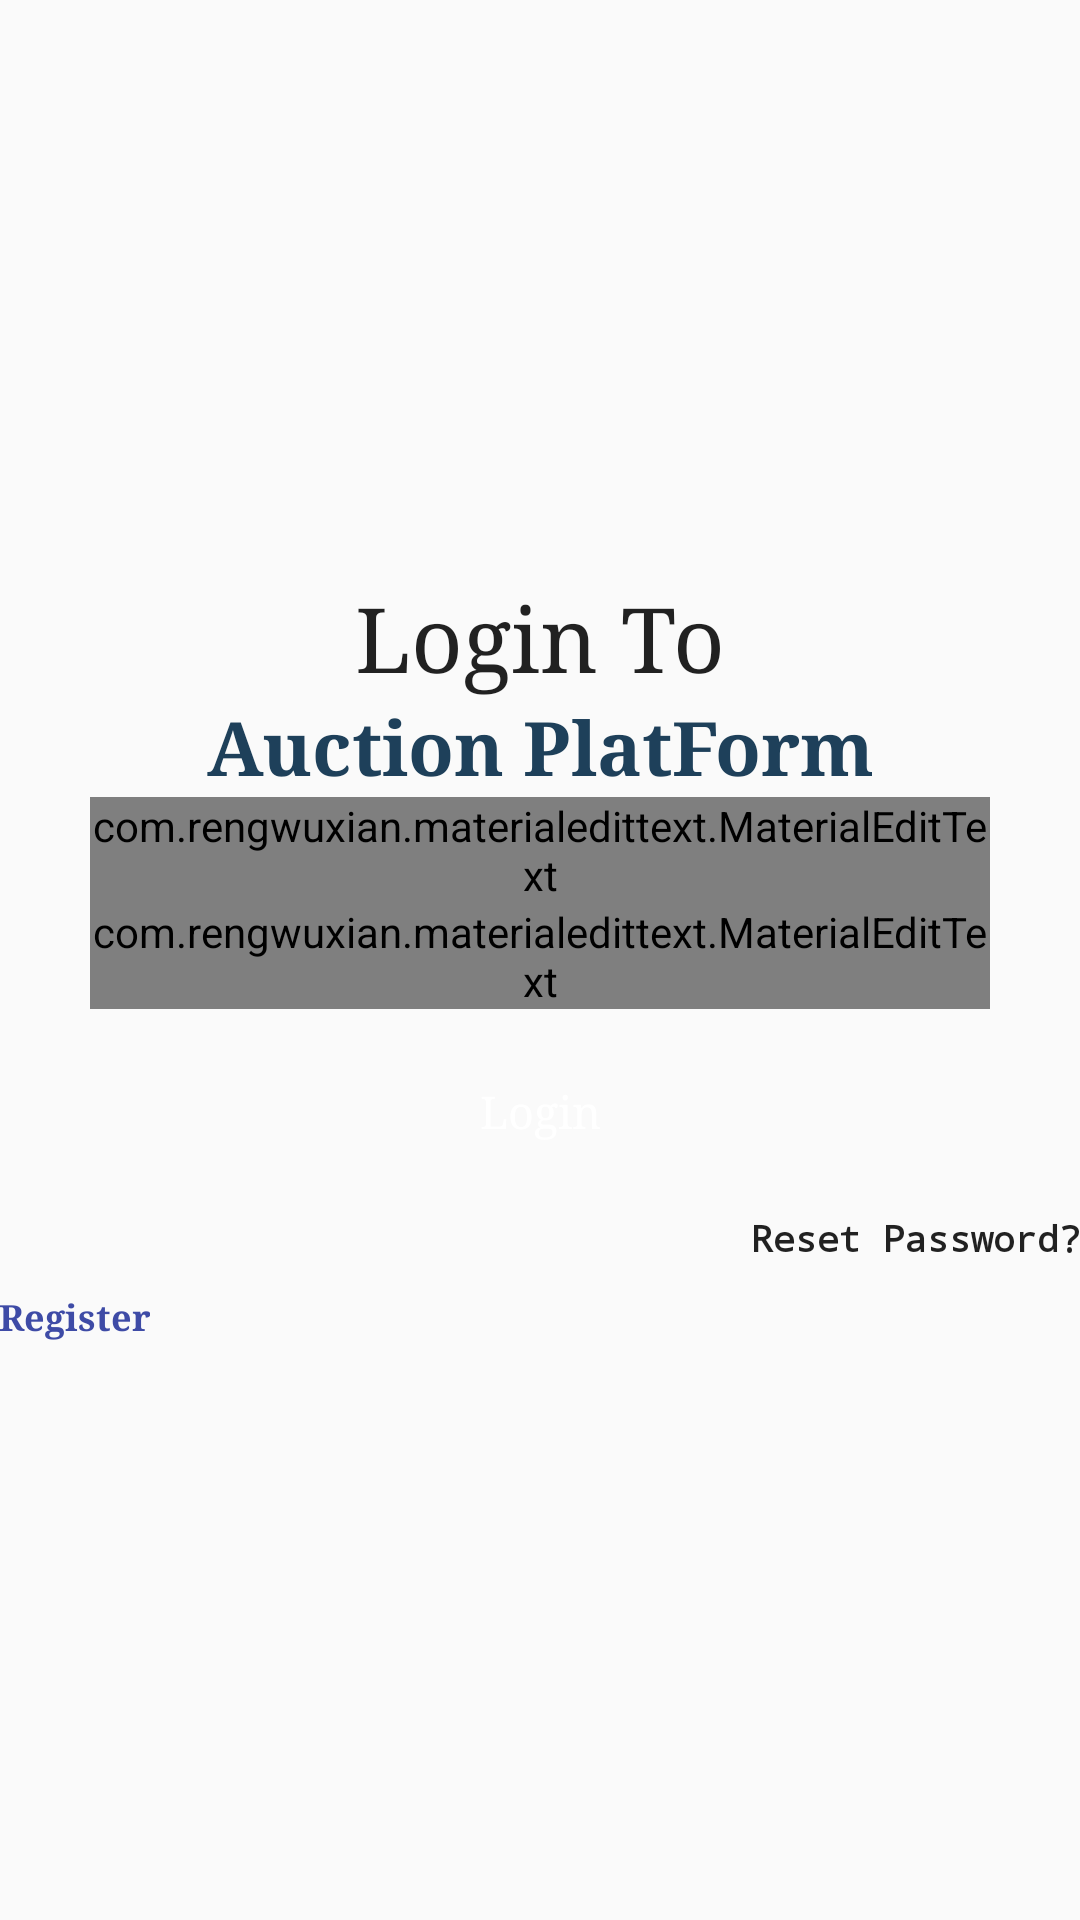

Here is an Android app screen rendered from its layout file. Give the layout XML and the strings, colors and styles it references.
<!-- AndroidManifest.xml: application theme AppTheme -->
<!-- res/layout/activity_login.xml -->
<?xml version="1.0" encoding="utf-8"?>


<ScrollView xmlns:android="http://schemas.android.com/apk/res/android"
    xmlns:app="http://schemas.android.com/apk/res-auto"
    xmlns:tools="http://schemas.android.com/tools"
    android:layout_width="match_parent"
    android:layout_height="match_parent"
    android:fillViewport="true"
    android:fitsSystemWindows="true"
    tools:context="com.stanleyj.android.myauction.LoginActivity">

    <LinearLayout
        android:layout_width="match_parent"
        android:layout_height="wrap_content"
        android:gravity="center"
        android:orientation="vertical">


        <TextView
            android:id="@+id/wel"
            android:layout_width="match_parent"
            android:layout_height="wrap_content"
            android:fontFamily="serif"
            android:text="@string/login_to"
            android:textAlignment="center"
            android:textAppearance="@android:style/TextAppearance.DeviceDefault"
            android:textSize="30sp" />

        <TextView
            android:layout_width="match_parent"
            android:layout_height="wrap_content"
            android:fontFamily="serif"
            android:text="@string/auction_platform"
            android:textAlignment="center"
            android:textAppearance="@android:style/TextAppearance.DeviceDefault"
            android:textColor="#1e405a"
            android:textSize="25sp"
            android:textStyle="bold" />

        <com.rengwuxian.materialedittext.MaterialEditText
            android:id="@+id/usn"
            android:layout_width="300dp"
            android:layout_height="wrap_content"
            android:drawableLeft="@drawable/ic_person_black_24dp"
            android:drawablePadding="10dp"
            android:hint="@string/email"
            android:inputType="textEmailAddress"
            android:textAppearance="@android:style/TextAppearance.DeviceDefault"
            android:textColor="#3e4ba6"
            app:met_floatingLabel="normal" />


        <com.rengwuxian.materialedittext.MaterialEditText
            android:id="@+id/lpwd"
            android:layout_width="300dp"
            android:layout_height="wrap_content"
            android:drawableLeft="@drawable/ic_lock_black_24dp"
            android:drawablePadding="10dp"
            android:hint="@string/password"
            android:inputType="textPassword"
            android:textAppearance="@android:style/TextAppearance.DeviceDefault"
            android:textColor="#3e4ba6"
            app:met_floatingLabel="normal"
            android:imeOptions="actionDone"
            app:met_minCharacters="6" />

        <Button
            android:id="@+id/log"
            android:layout_width="300dp"
            android:layout_height="wrap_content"
            android:layout_gravity="center"
            android:layout_marginTop="10dp"
            android:background="@drawable/editsat"
            android:fontFamily="serif"
            android:padding="10dp"
            android:text="@string/login"
            android:textAppearance="@android:style/TextAppearance.DeviceDefault"
            android:textColor="#fff"
            android:textSize="15sp" />

        <TextView
            android:id="@+id/f_pass"
            android:layout_width="wrap_content"
            android:layout_height="wrap_content"
            android:layout_gravity="end"
            android:layout_marginTop="10dp"
            android:fontFamily="monospace"
            android:padding="@dimen/activity_horizontal_margin"
            android:text="@string/forgot_password"
            android:textAlignment="textEnd"
            android:textAppearance="@android:style/TextAppearance.DeviceDefault"
            android:textSize="12sp"
            android:textStyle="bold" />

        <TextView
            android:id="@+id/regAct"
            android:layout_width="wrap_content"
            android:layout_height="wrap_content"
            android:layout_gravity="left"
            android:layout_marginTop="10dp"
            android:fontFamily="serif"
            android:padding="@dimen/activity_horizontal_margin"
            android:text="@string/register"
            android:textAppearance="@android:style/TextAppearance.DeviceDefault"
            android:textColor="#3e4ba6"
            android:textSize="12sp"
            android:textStyle="bold" />

    </LinearLayout>
</ScrollView>
<!-- resources referenced by this layout -->
<resources>
  <string name="auction_platform">Auction PlatForm</string>
  <string name="email">Email</string>
  <string name="forgot_password">Reset Password?</string>
  <string name="login">Login</string>
  <string name="login_to">Login To</string>
  <string name="password">Password</string>
  <string name="register">Register</string>
  <style name="AppTheme" parent="Theme.AppCompat.Light.NoActionBar">
          
          <item name="colorPrimary">@color/colorPrimary</item>
          <item name="colorPrimaryDark">@color/colorPrimaryDark</item>
          <item name="colorAccent">@color/colorAccent</item>
          <item name="android:navigationBarColor">@color/colorPrimary</item>
      </style>
  <color name="colorPrimary">#3F51B5</color>
  <color name="colorPrimaryDark">#303f9f</color>
  <color name="colorAccent">#838df5</color>
</resources>
